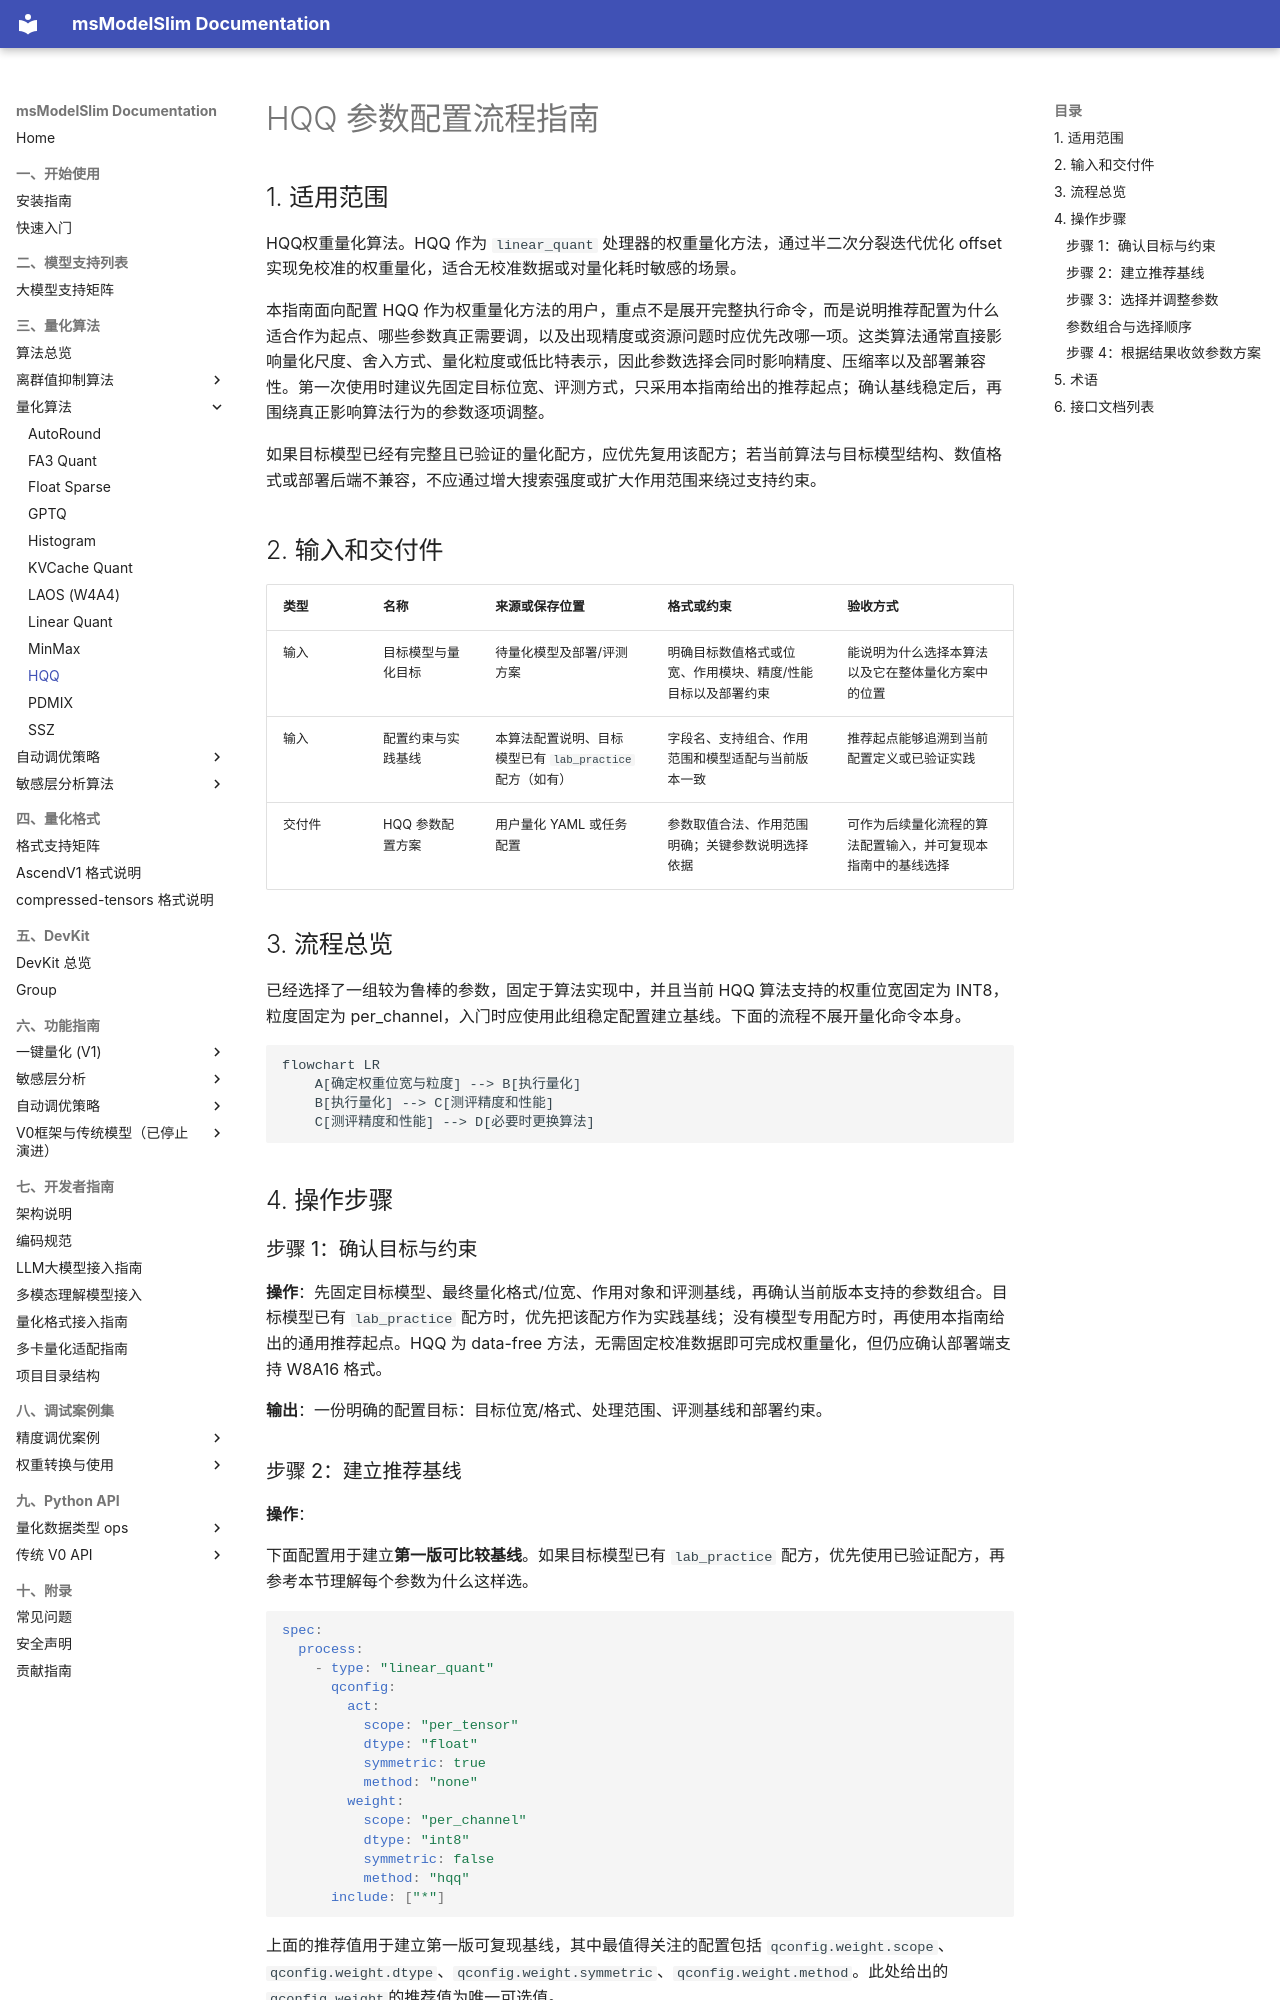

repository: Ascend/msmodelslim · page: zh/knowledge_base/quantization_algorithm/hqq/usage_hqq/index.html · generator: mkdocs

# HQQ 参数配置流程指南

## 1. 适用范围

HQQ权重量化算法。HQQ 作为 `linear_quant` 处理器的权重量化方法，通过半二次分裂迭代优化 offset 实现免校准的权重量化，适合无校准数据或对量化耗时敏感的场景。

本指南面向配置 HQQ 作为权重量化方法的用户，重点不是展开完整执行命令，而是说明推荐配置为什么适合作为起点、哪些参数真正需要调，以及出现精度或资源问题时应优先改哪一项。这类算法通常直接影响量化尺度、舍入方式、量化粒度或低比特表示，因此参数选择会同时影响精度、压缩率以及部署兼容性。第一次使用时建议先固定目标位宽、评测方式，只采用本指南给出的推荐起点；确认基线稳定后，再围绕真正影响算法行为的参数逐项调整。

如果目标模型已经有完整且已验证的量化配方，应优先复用该配方；若当前算法与目标模型结构、数值格式或部署后端不兼容，不应通过增大搜索强度或扩大作用范围来绕过支持约束。

## 2. 输入和交付件

| 类型 | 名称 | 来源或保存位置 | 格式或约束 | 验收方式 |
| --- | --- | --- | --- | --- |
| 输入 | 目标模型与量化目标 | 待量化模型及部署/评测方案 | 明确目标数值格式或位宽、作用模块、精度/性能目标以及部署约束 | 能说明为什么选择本算法以及它在整体量化方案中的位置 |
| 输入 | 配置约束与实践基线 | 本算法配置说明、目标模型已有 `lab_practice` 配方（如有） | 字段名、支持组合、作用范围和模型适配与当前版本一致 | 推荐起点能够追溯到当前配置定义或已验证实践 |
| 交付件 | HQQ 参数配置方案 | 用户量化 YAML 或任务配置 | 参数取值合法、作用范围明确；关键参数说明选择依据 | 可作为后续量化流程的算法配置输入，并可复现本指南中的基线选择 |

## 3. 流程总览

已经选择了一组较为鲁棒的参数，固定于算法实现中，并且当前 HQQ 算法支持的权重位宽固定为 INT8，粒度固定为 per_channel，入门时应使用此组稳定配置建立基线。下面的流程不展开量化命令本身。

```mermaid
flowchart LR
    A[确定权重位宽与粒度] --> B[执行量化]
    B[执行量化] --> C[测评精度和性能]
    C[测评精度和性能] --> D[必要时更换算法]
```

## 4. 操作步骤

### 步骤 1：确认目标与约束

**操作**：先固定目标模型、最终量化格式/位宽、作用对象和评测基线，再确认当前版本支持的参数组合。目标模型已有 `lab_practice` 配方时，优先把该配方作为实践基线；没有模型专用配方时，再使用本指南给出的通用推荐起点。HQQ 为 data-free 方法，无需固定校准数据即可完成权重量化，但仍应确认部署端支持 W8A16 格式。

**输出**：一份明确的配置目标：目标位宽/格式、处理范围、评测基线和部署约束。

### 步骤 2：建立推荐基线

**操作**：

下面配置用于建立**第一版可比较基线**。如果目标模型已有 `lab_practice` 配方，优先使用已验证配方，再参考本节理解每个参数为什么这样选。

```yaml
spec:
  process:
    - type: "linear_quant"
      qconfig:
        act:
          scope: "per_tensor"
          dtype: "float"
          symmetric: true
          method: "none"
        weight:
          scope: "per_channel"
          dtype: "int8"
          symmetric: false
          method: "hqq"
      include: ["*"]
```

上面的推荐值用于建立第一版可复现基线，其中最值得关注的配置包括 `qconfig.weight.scope`、`qconfig.weight.dtype`、`qconfig.weight.symmetric`、`qconfig.weight.method`。此处给出的`qconfig.weight`的推荐值为唯一可选值。

**输出**：一份可复现的推荐基线配置。
